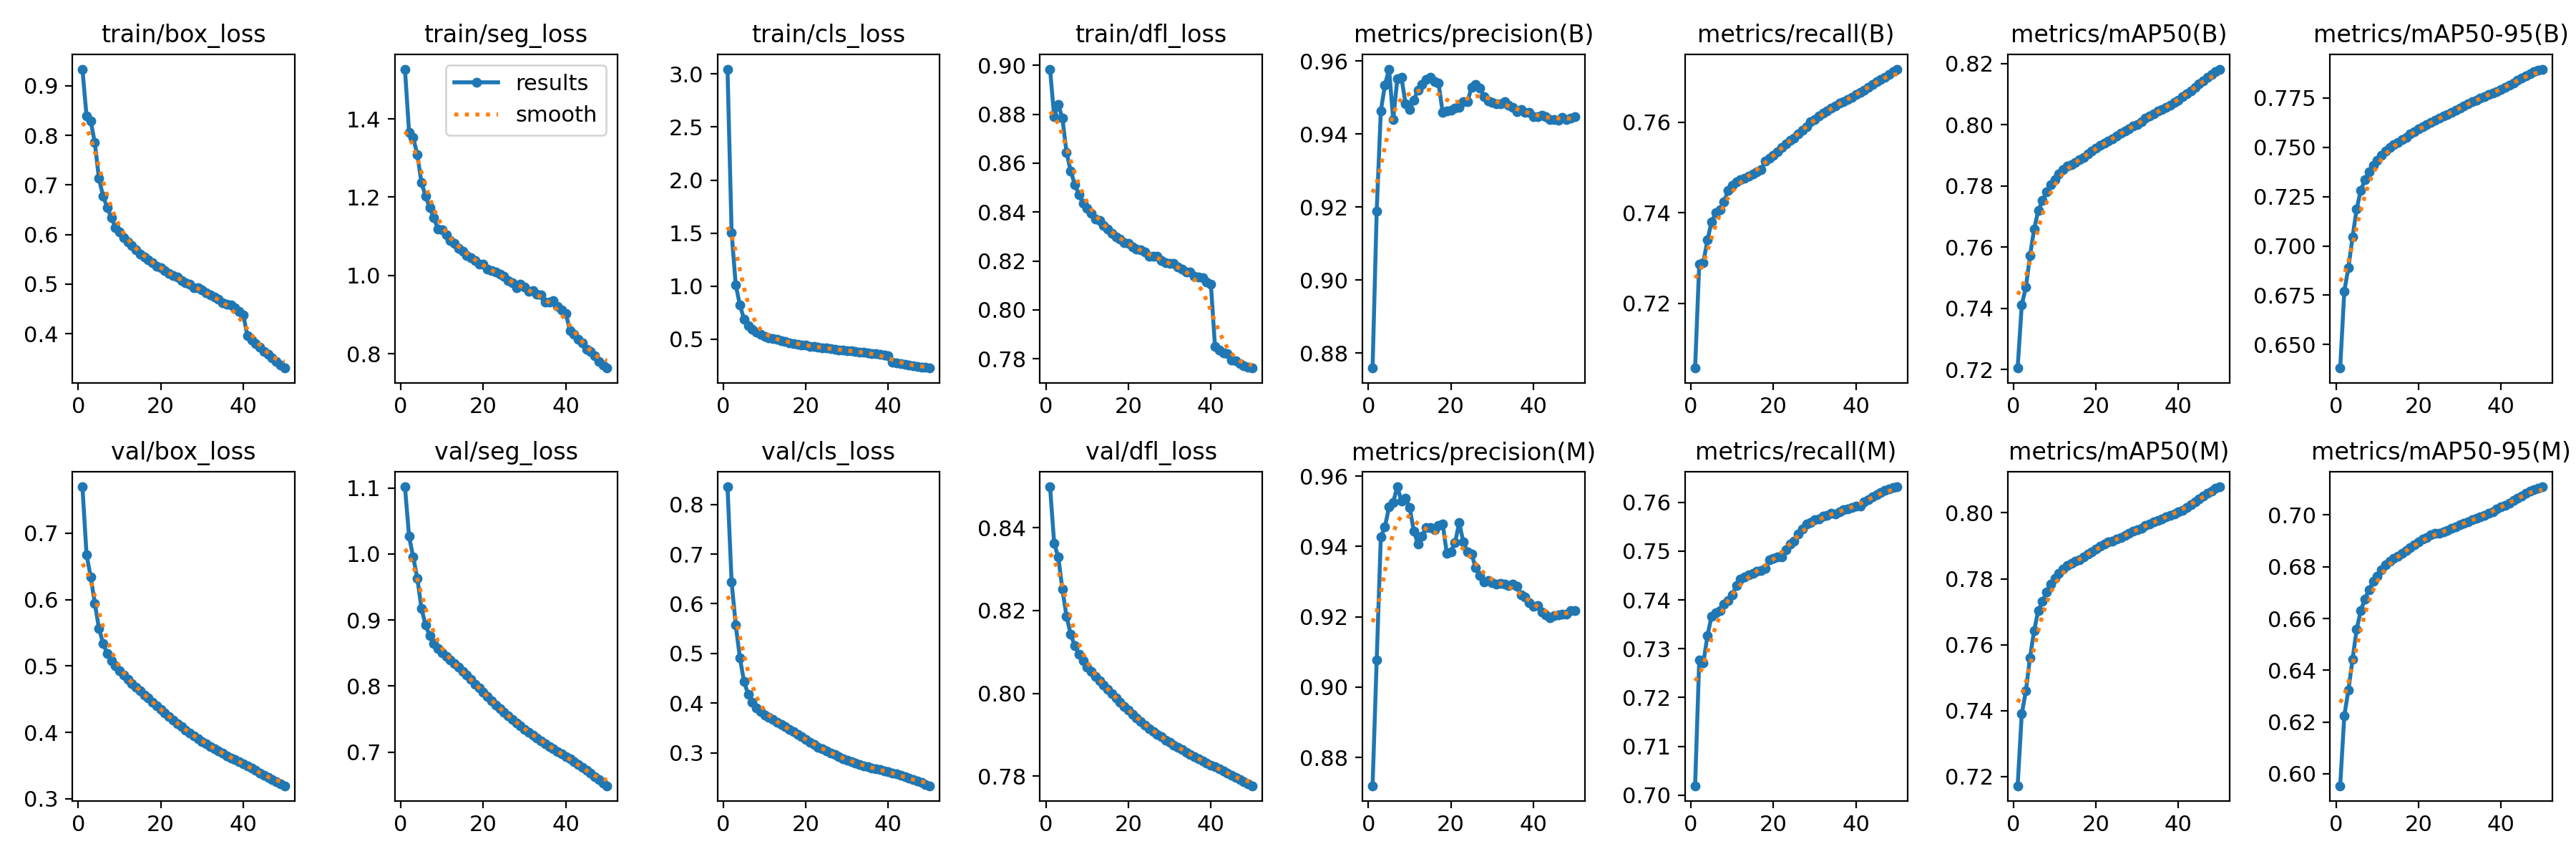

The data file committed next to this chart (first rows):
epoch, time, train/box_loss, train/seg_loss, train/cls_loss, train/dfl_loss, metrics/precision(B), metrics/recall(B), metrics/mAP50(B), metrics/mAP50-95(B), metrics/precision(M), metrics/recall(M), metrics/mAP50(M), metrics/mAP50-95(M), val/box_loss, val/seg_loss, val/cls_loss, val/dfl_loss, lr/pg0, lr/pg1, lr/pg2
1, 829.6, 0.9336, 1.527, 3.046, 0.8985, 0.8759, 0.7057, 0.7205, 0.6381, 0.8719, 0.7019, 0.7172, 0.5954, 0.7698, 1.102, 0.8354, 0.8499, 0.003333, 0.003333, 0.003333
2, 1638, 0.8387, 1.365, 1.502, 0.8791, 0.9188, 0.7287, 0.7412, 0.6771, 0.9077, 0.7277, 0.739, 0.6224, 0.6676, 1.027, 0.6434, 0.8363, 0.006534, 0.006534, 0.006534
3, 2454, 0.8292, 1.352, 1.011, 0.884, 0.9463, 0.729, 0.7469, 0.6891, 0.9427, 0.7271, 0.746, 0.6324, 0.6344, 0.9951, 0.557, 0.8329, 0.009604, 0.009604, 0.009604
4, 3259, 0.7853, 1.308, 0.8227, 0.8783, 0.9535, 0.7341, 0.7572, 0.7045, 0.9456, 0.7327, 0.7561, 0.6442, 0.5946, 0.9634, 0.4914, 0.8251, 0.009406, 0.009406, 0.009406
5, 4057, 0.7132, 1.237, 0.6902, 0.8645, 0.9578, 0.738, 0.7659, 0.7188, 0.9512, 0.7367, 0.7644, 0.6559, 0.5569, 0.9176, 0.4439, 0.8186, 0.009208, 0.009208, 0.009208
6, 4852, 0.6775, 1.203, 0.6301, 0.8569, 0.9439, 0.74, 0.7719, 0.7283, 0.9526, 0.7374, 0.7703, 0.6631, 0.5341, 0.8923, 0.4179, 0.8143, 0.00901, 0.00901, 0.00901
7, 5647, 0.6547, 1.173, 0.5931, 0.8514, 0.9551, 0.7406, 0.7752, 0.7334, 0.957, 0.7378, 0.7731, 0.6675, 0.5189, 0.876, 0.4017, 0.8115, 0.008812, 0.008812, 0.008812
8, 6440, 0.6342, 1.147, 0.5653, 0.8472, 0.9555, 0.7423, 0.778, 0.7377, 0.9529, 0.7392, 0.7761, 0.6712, 0.508, 0.8644, 0.3906, 0.8094, 0.008614, 0.008614, 0.008614
9, 7238, 0.614, 1.118, 0.5429, 0.8435, 0.9482, 0.745, 0.7804, 0.7409, 0.9537, 0.7398, 0.7784, 0.6743, 0.5001, 0.857, 0.3826, 0.8078, 0.008416, 0.008416, 0.008416
10, 8040, 0.6047, 1.117, 0.5277, 0.8414, 0.9466, 0.7461, 0.7821, 0.7434, 0.951, 0.741, 0.7801, 0.6763, 0.4926, 0.8507, 0.3764, 0.8064, 0.008218, 0.008218, 0.008218
11, 8839, 0.5941, 1.104, 0.5154, 0.8396, 0.9493, 0.7469, 0.7838, 0.7458, 0.9444, 0.7429, 0.7817, 0.6788, 0.4859, 0.8449, 0.3711, 0.8052, 0.00802, 0.00802, 0.00802
12, 9631, 0.585, 1.09, 0.5045, 0.8373, 0.9521, 0.7472, 0.7854, 0.748, 0.9408, 0.7442, 0.783, 0.6807, 0.4799, 0.8395, 0.3667, 0.8041, 0.007822, 0.007822, 0.007822
13, 10441, 0.5772, 1.082, 0.4955, 0.8365, 0.9536, 0.7476, 0.7864, 0.7499, 0.9428, 0.7447, 0.7841, 0.6822, 0.4737, 0.8345, 0.362, 0.8031, 0.007624, 0.007624, 0.007624
14, 11247, 0.5688, 1.069, 0.486, 0.8344, 0.955, 0.7481, 0.787, 0.7513, 0.9454, 0.7451, 0.7848, 0.6831, 0.4678, 0.8288, 0.3572, 0.802, 0.007426, 0.007426, 0.007426
15, 12042, 0.5606, 1.062, 0.476, 0.8329, 0.9555, 0.7485, 0.7877, 0.7524, 0.9453, 0.7455, 0.7853, 0.6842, 0.4622, 0.8227, 0.3525, 0.801, 0.007228, 0.007228, 0.007228
16, 12846, 0.555, 1.051, 0.4682, 0.8312, 0.9543, 0.7491, 0.7885, 0.7538, 0.9447, 0.7458, 0.7858, 0.6853, 0.4563, 0.8165, 0.3475, 0.7999, 0.00703, 0.00703, 0.00703
17, 13655, 0.5482, 1.046, 0.4609, 0.8297, 0.9539, 0.7495, 0.7894, 0.7551, 0.9459, 0.746, 0.7866, 0.6863, 0.4513, 0.8101, 0.3428, 0.7989, 0.006832, 0.006832, 0.006832
18, 14458, 0.5424, 1.038, 0.4525, 0.829, 0.9458, 0.7515, 0.7905, 0.7567, 0.9464, 0.7464, 0.7875, 0.6874, 0.4457, 0.8031, 0.3376, 0.7979, 0.006634, 0.006634, 0.006634
19, 15264, 0.5359, 1.028, 0.4472, 0.8276, 0.9464, 0.752, 0.7913, 0.758, 0.9381, 0.7482, 0.7882, 0.6884, 0.4401, 0.7971, 0.3324, 0.7969, 0.006436, 0.006436, 0.006436
20, 16074, 0.5332, 1.029, 0.4417, 0.8271, 0.9466, 0.7528, 0.7923, 0.7593, 0.9385, 0.7486, 0.789, 0.6895, 0.4348, 0.7906, 0.3272, 0.7959, 0.006238, 0.006238, 0.006238
21, 16882, 0.5266, 1.017, 0.4339, 0.8256, 0.9472, 0.7534, 0.7932, 0.7604, 0.9411, 0.7488, 0.7899, 0.6906, 0.429, 0.784, 0.3218, 0.795, 0.00604, 0.00604, 0.00604
22, 17697, 0.5215, 1.013, 0.4295, 0.8248, 0.9472, 0.7544, 0.7939, 0.7615, 0.9467, 0.7488, 0.7905, 0.6913, 0.4233, 0.7778, 0.3166, 0.794, 0.005842, 0.005842, 0.005842
23, 18500, 0.5176, 1.009, 0.4259, 0.8245, 0.9488, 0.7552, 0.7947, 0.7627, 0.9413, 0.7503, 0.7911, 0.6923, 0.418, 0.7716, 0.3117, 0.7932, 0.005644, 0.005644, 0.005644
24, 19312, 0.5137, 1.004, 0.4209, 0.8237, 0.9488, 0.7561, 0.7954, 0.7636, 0.9385, 0.7514, 0.7914, 0.6928, 0.4129, 0.7659, 0.3076, 0.7923, 0.005446, 0.005446, 0.005446
25, 20118, 0.5071, 0.997, 0.4145, 0.8219, 0.9528, 0.7566, 0.7964, 0.7647, 0.9379, 0.7521, 0.792, 0.6929, 0.4083, 0.7602, 0.3037, 0.7916, 0.005248, 0.005248, 0.005248
26, 20926, 0.5022, 0.9869, 0.4115, 0.822, 0.9535, 0.7575, 0.7972, 0.7658, 0.9339, 0.7536, 0.7926, 0.6934, 0.4038, 0.7548, 0.2998, 0.7908, 0.00505, 0.00505, 0.00505
27, 21730, 0.5001, 0.982, 0.4062, 0.822, 0.9526, 0.7582, 0.7979, 0.7667, 0.9318, 0.7546, 0.7932, 0.694, 0.3988, 0.7491, 0.2963, 0.7901, 0.004852, 0.004852, 0.004852
28, 22545, 0.4919, 0.9684, 0.3986, 0.8201, 0.9503, 0.7591, 0.7986, 0.7678, 0.9299, 0.7555, 0.7938, 0.6948, 0.3944, 0.7443, 0.2923, 0.7895, 0.004654, 0.004654, 0.004654
29, 23351, 0.4929, 0.9771, 0.3987, 0.8192, 0.949, 0.7601, 0.7995, 0.7689, 0.9304, 0.7558, 0.7944, 0.6954, 0.3903, 0.7393, 0.2886, 0.7888, 0.004456, 0.004456, 0.004456
30, 24156, 0.4875, 0.9705, 0.3932, 0.819, 0.9487, 0.7607, 0.8001, 0.77, 0.9298, 0.7564, 0.7948, 0.6962, 0.3864, 0.7347, 0.2852, 0.7881, 0.004258, 0.004258, 0.004258
31, 24970, 0.4822, 0.9588, 0.3885, 0.819, 0.9482, 0.7614, 0.801, 0.771, 0.9293, 0.7566, 0.7954, 0.6968, 0.3825, 0.7303, 0.2823, 0.7875, 0.00406, 0.00406, 0.00406
32, 25785, 0.4781, 0.9613, 0.385, 0.8174, 0.9482, 0.7621, 0.8021, 0.7722, 0.9295, 0.7572, 0.7961, 0.6974, 0.3789, 0.7257, 0.2796, 0.787, 0.003862, 0.003862, 0.003862
33, 26596, 0.4741, 0.9513, 0.3786, 0.8167, 0.9489, 0.7624, 0.8028, 0.773, 0.9293, 0.7573, 0.7967, 0.6981, 0.3754, 0.7217, 0.2768, 0.7864, 0.003664, 0.003664, 0.003664
34, 27396, 0.4693, 0.9505, 0.3749, 0.8156, 0.9479, 0.7631, 0.8035, 0.7739, 0.9289, 0.7577, 0.7972, 0.6987, 0.3717, 0.7174, 0.2743, 0.7858, 0.003466, 0.003466, 0.003466
35, 28204, 0.4626, 0.9328, 0.3689, 0.8153, 0.9473, 0.7637, 0.8044, 0.775, 0.9294, 0.7576, 0.7977, 0.6994, 0.3684, 0.713, 0.2722, 0.7853, 0.003268, 0.003268, 0.003268
36, 29021, 0.4595, 0.9329, 0.3649, 0.8136, 0.9461, 0.7643, 0.805, 0.7759, 0.9286, 0.758, 0.7982, 0.6998, 0.3651, 0.7089, 0.27, 0.7847, 0.00307, 0.00307, 0.00307
37, 29834, 0.4577, 0.9349, 0.3618, 0.8135, 0.9466, 0.7645, 0.8056, 0.7767, 0.9263, 0.7585, 0.7987, 0.7006, 0.3615, 0.7047, 0.268, 0.7842, 0.002872, 0.002872, 0.002872
38, 30648, 0.4518, 0.9217, 0.3571, 0.813, 0.9459, 0.765, 0.8063, 0.7775, 0.9257, 0.7587, 0.7992, 0.7012, 0.3587, 0.7011, 0.266, 0.7837, 0.002674, 0.002674, 0.002674
39, 31460, 0.4447, 0.9122, 0.3486, 0.8114, 0.9459, 0.7655, 0.8073, 0.7784, 0.924, 0.7589, 0.7997, 0.7022, 0.3558, 0.6973, 0.2641, 0.7832, 0.002476, 0.002476, 0.002476
40, 32272, 0.438, 0.9035, 0.3435, 0.8105, 0.9448, 0.7661, 0.808, 0.7793, 0.9229, 0.7592, 0.8002, 0.703, 0.3528, 0.6934, 0.2619, 0.7827, 0.002278, 0.002278, 0.002278
41, 33052, 0.3957, 0.8591, 0.2854, 0.7849, 0.9448, 0.7666, 0.8091, 0.7804, 0.9232, 0.7592, 0.8007, 0.7037, 0.3497, 0.6898, 0.2597, 0.7823, 0.00208, 0.00208, 0.00208
42, 33858, 0.387, 0.8488, 0.278, 0.7836, 0.945, 0.7671, 0.81, 0.7815, 0.9214, 0.76, 0.8016, 0.7045, 0.3462, 0.6853, 0.2574, 0.7818, 0.001882, 0.001882, 0.001882
43, 34672, 0.3799, 0.8369, 0.2715, 0.7824, 0.9447, 0.7678, 0.8111, 0.7828, 0.9205, 0.7605, 0.8024, 0.7055, 0.3427, 0.6814, 0.2546, 0.7812, 0.001684, 0.001684, 0.001684
44, 35485, 0.373, 0.8274, 0.2646, 0.7821, 0.944, 0.7684, 0.8122, 0.784, 0.9197, 0.7611, 0.8033, 0.7065, 0.339, 0.6769, 0.2518, 0.7807, 0.001486, 0.001486, 0.001486
45, 36297, 0.3644, 0.8122, 0.2577, 0.7795, 0.9439, 0.769, 0.8133, 0.785, 0.9202, 0.7616, 0.8042, 0.7074, 0.3355, 0.6722, 0.2488, 0.7802, 0.001288, 0.001288, 0.001288
46, 37110, 0.3579, 0.8065, 0.2519, 0.7792, 0.9437, 0.7695, 0.8144, 0.7862, 0.9206, 0.762, 0.8051, 0.7083, 0.3321, 0.6678, 0.246, 0.7797, 0.00109, 0.00109, 0.00109
47, 37920, 0.3504, 0.795, 0.2448, 0.7781, 0.9445, 0.77, 0.8155, 0.7874, 0.9207, 0.7624, 0.8059, 0.7091, 0.3286, 0.6629, 0.2431, 0.7792, 0.000892, 0.000892, 0.000892
48, 38722, 0.3433, 0.7805, 0.2386, 0.7772, 0.9439, 0.7705, 0.8163, 0.7882, 0.9207, 0.7627, 0.8065, 0.7097, 0.3254, 0.658, 0.24, 0.7787, 0.000694, 0.000694, 0.000694
49, 39534, 0.3369, 0.7703, 0.2334, 0.7764, 0.9443, 0.7712, 0.8174, 0.7891, 0.9217, 0.763, 0.8074, 0.7105, 0.3224, 0.6534, 0.2369, 0.7782, 0.000496, 0.000496, 0.000496
50, 40342, 0.3305, 0.7635, 0.2276, 0.7762, 0.9447, 0.7718, 0.8182, 0.7897, 0.9217, 0.7632, 0.8079, 0.7109, 0.3196, 0.6491, 0.2339, 0.7777, 0.000298, 0.000298, 0.000298
